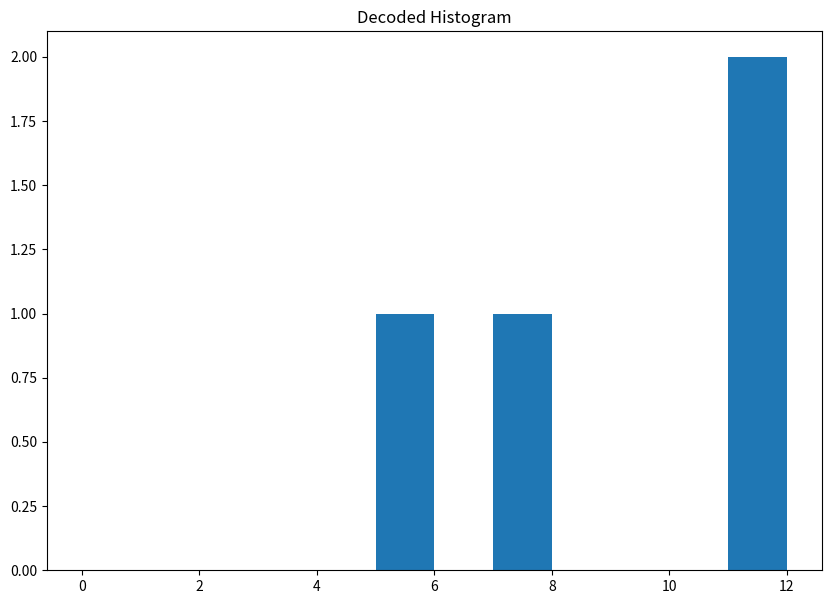

Recreate this plot in Python.
import matplotlib.pyplot as plt
import numpy as np


#tmp = "0a:0f:0a:0f:0a:0f:0a:0f:0a:0f:0a:0e"
tmp = "0c:0f:0a:0f:0a:0f:0a:0f:0a:0f:0a:0e"

binr=[]
res=[]
hist=[]
hex= tmp.split(":")
for i in range(0,len(hex)):
    conv_c = bin(eval('0x'+hex[i]))
    conv_c = conv_c.replace('0b','')
    binr.append(conv_c)
for i in range(0,len(binr)):
    res.append([])
    for j in range(0,4):
        res[i].append(binr[i][j])

for i in range(0,len(res[0])):
    sum = int(0)
    for j in range(0,len(res)):
        sum+=int(res[j][i])
    hist.append(sum)



print(hist)
a = np.random.randint(100, size =(50))
 
# Creating plot
fig = plt.figure(figsize =(10, 7))
 
plt.hist(hist, bins = [0, 1, 2, 3, 4, 5, 6, 7, 8, 9, 10,11,12 ])
 
plt.title("Decoded Histogram") 

# show plot
plt.show()

